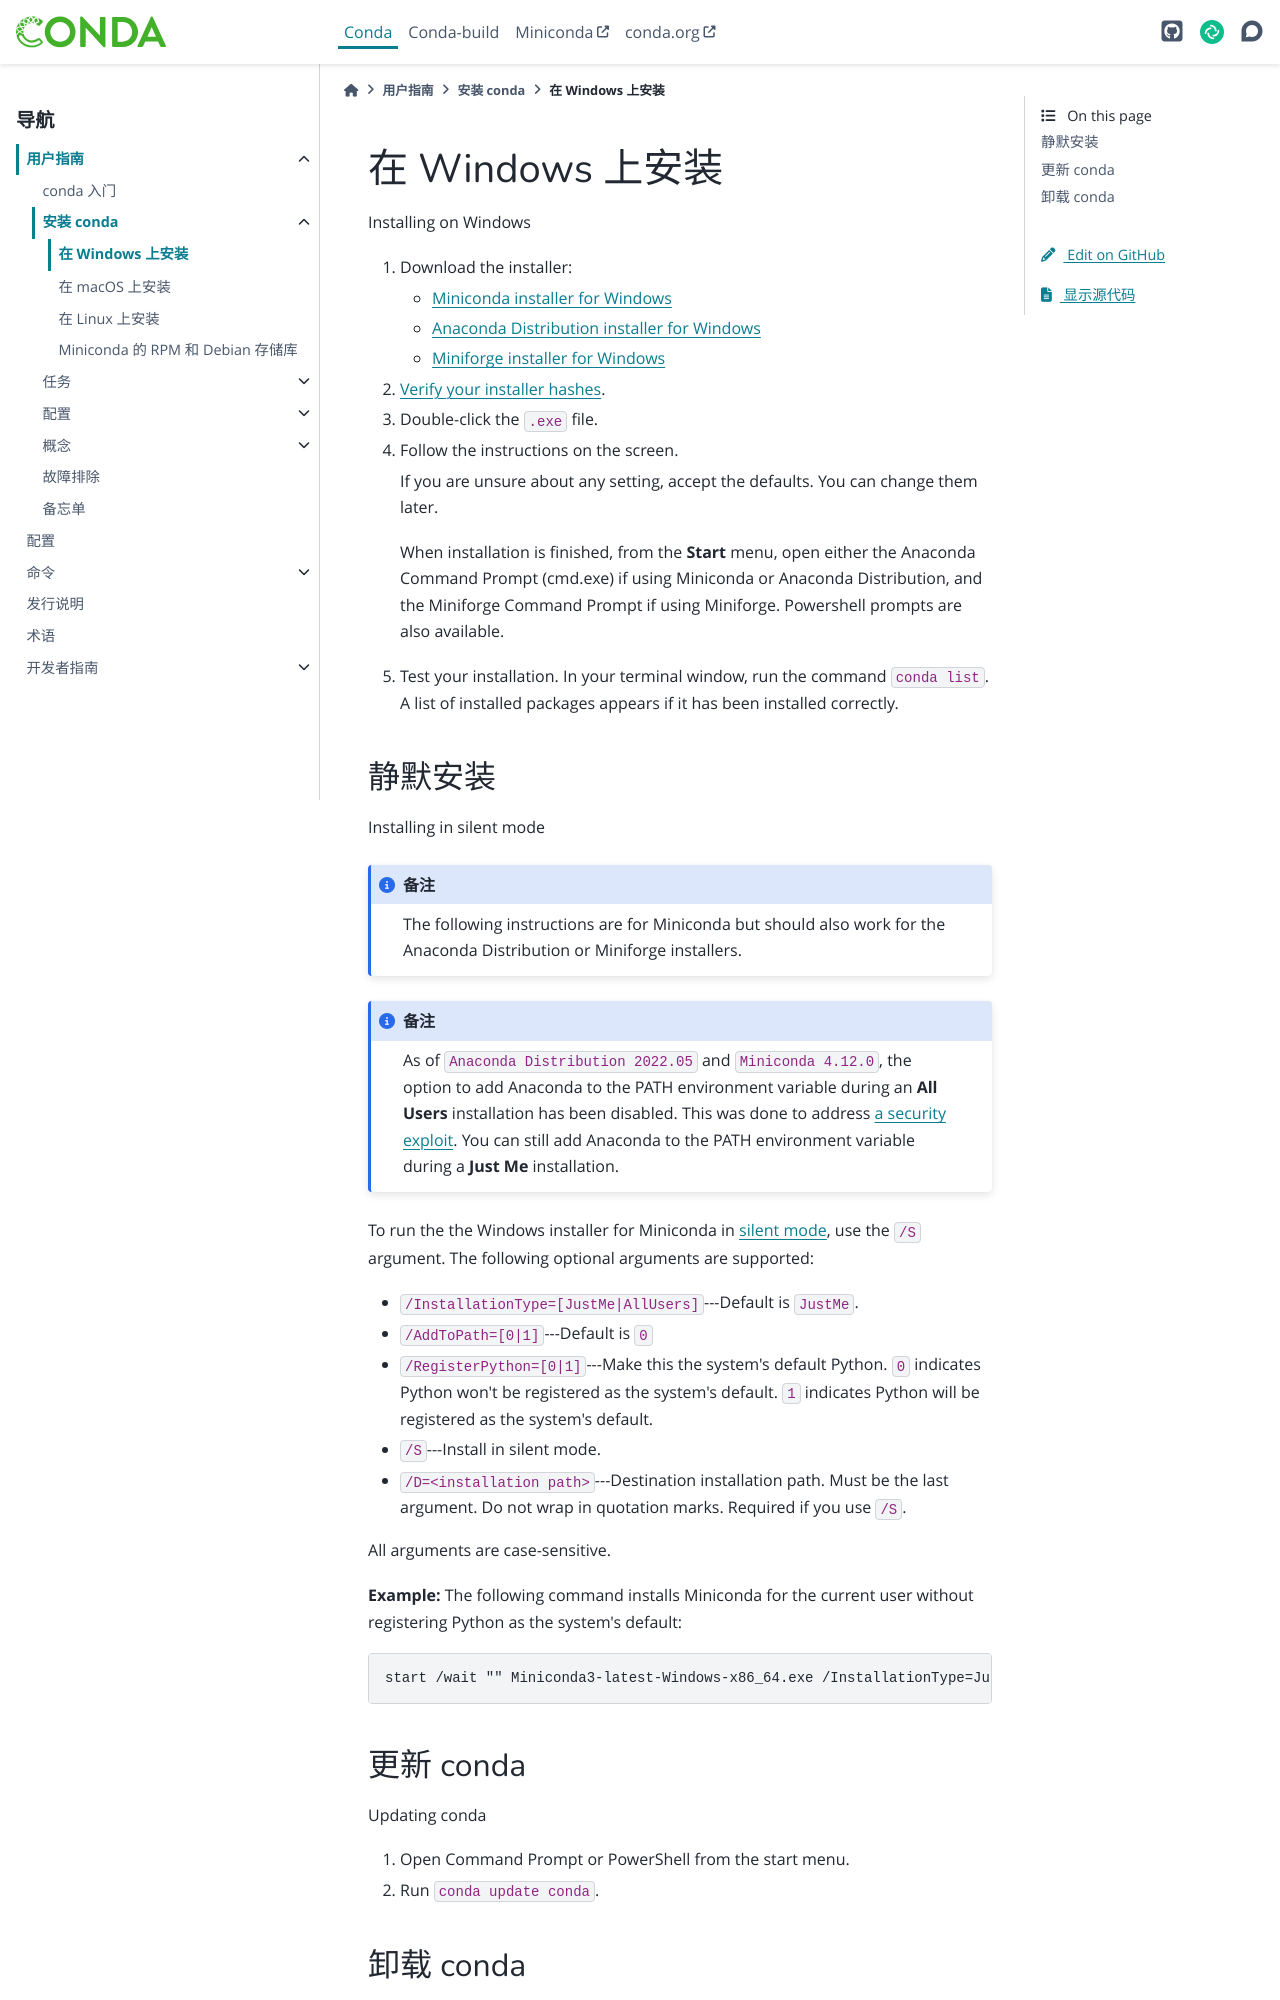

repository: hellowac/conda-zh-cn · page: user-guide/install/windows.html · generator: sphinx

=====================
在 Windows 上安装
=====================

Installing on Windows

.. tab:: 中文

.. tab:: 英文

#. Download the installer:

   * `Miniconda installer for
     Windows <https://docs.anaconda.com/miniconda/>`__

   * `Anaconda Distribution installer for
     Windows <https://www.anaconda.com/download/>`__

   * `Miniforge installer for Windows <https://conda-forge.org/download>`_

#. :ref:`Verify your installer hashes <hash-verification>`.

#. Double-click the ``.exe`` file.

#. Follow the instructions on the screen.

   If you are unsure about any setting, accept the defaults. You
   can change them later.

   When installation is finished, from the **Start** menu, open either the Anaconda Command Prompt (cmd.exe)
   if using Miniconda or Anaconda Distribution, and the Miniforge Command Prompt if using Miniforge. Powershell
   prompts are also available.

#. Test your installation. In your terminal window, run the command ``conda list``. A list of
   installed packages appears if it has been installed correctly.


.. _install-win-silent:
